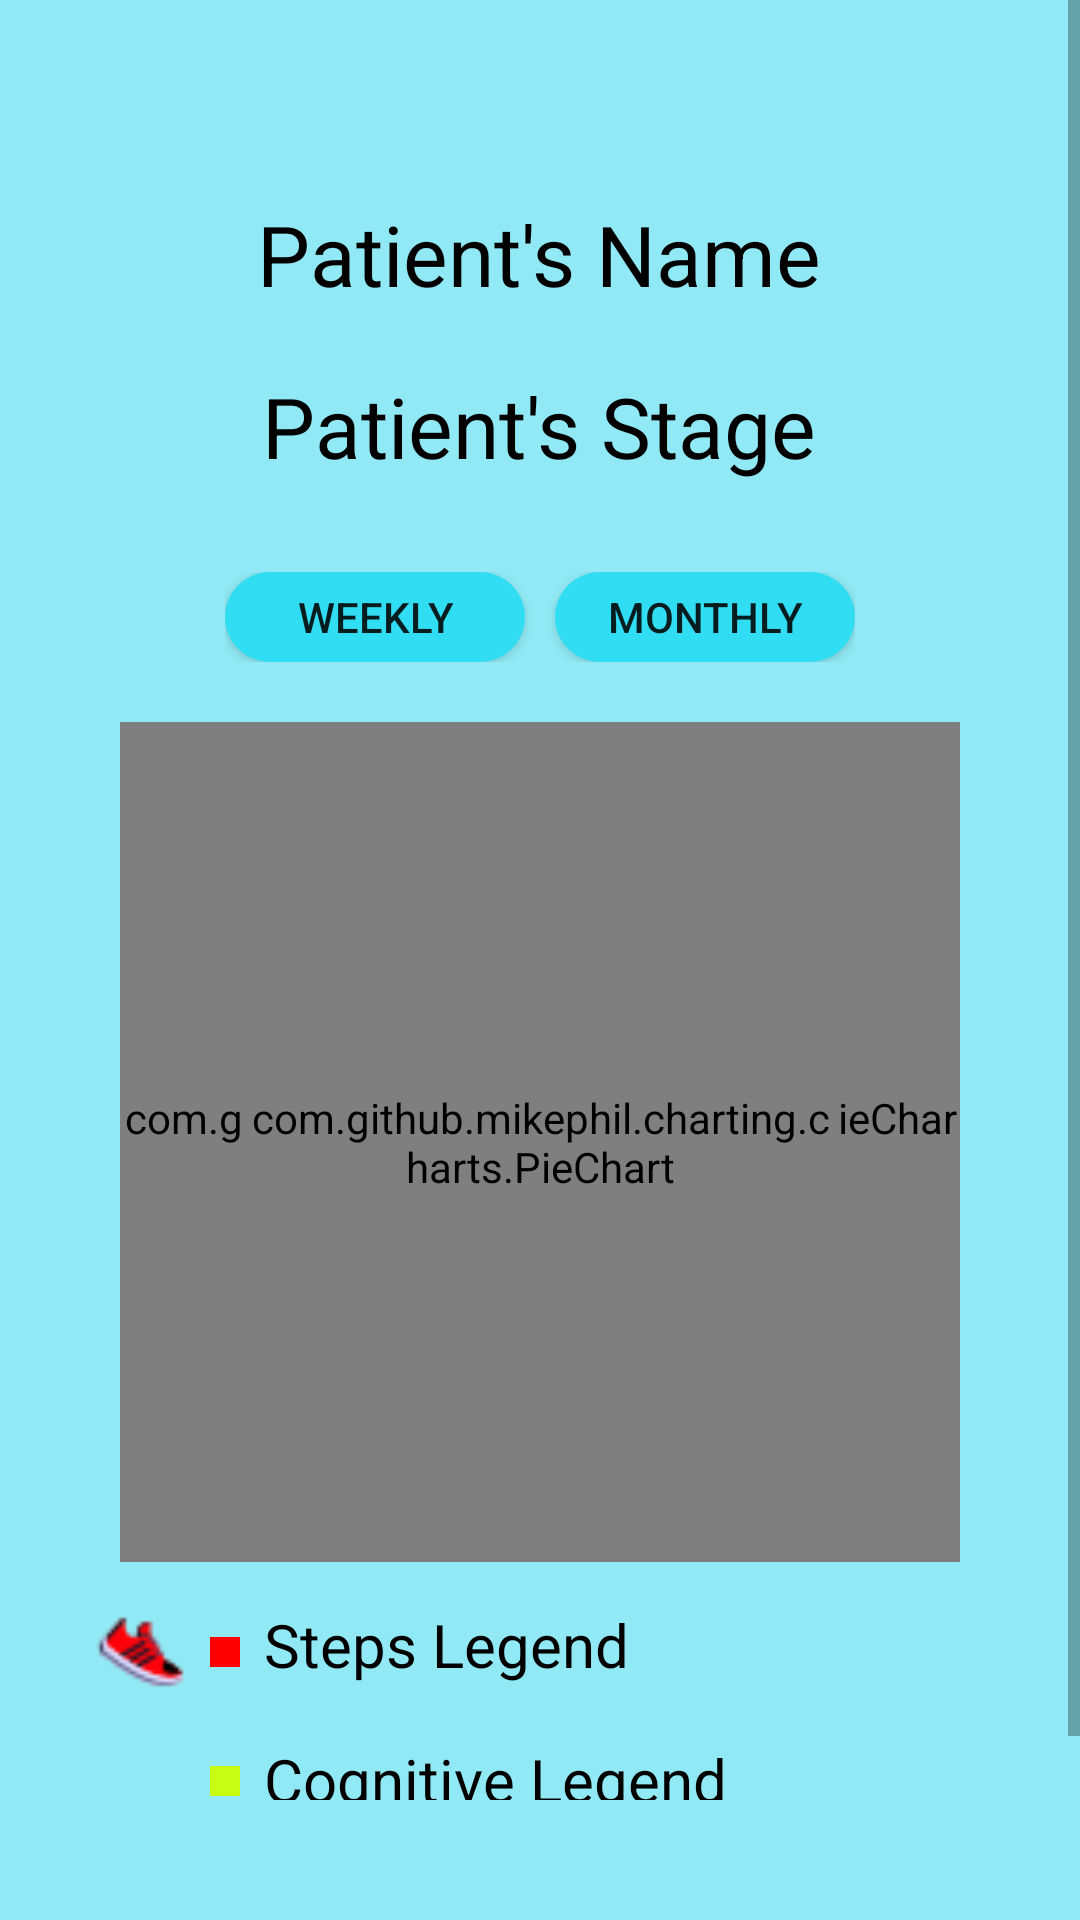

Here is an Android app screen rendered from its layout file. Give the layout XML and the strings, colors and styles it references.
<!-- AndroidManifest.xml: application theme Theme.MemoryMinder -->
<!-- res/layout/modules.xml -->
<androidx.constraintlayout.widget.ConstraintLayout
    xmlns:android="http://schemas.android.com/apk/res/android"
    xmlns:app="http://schemas.android.com/apk/res-auto"
    xmlns:tools="http://schemas.android.com/tools"
    android:layout_width="match_parent"
    android:layout_height="match_parent"
    android:fitsSystemWindows="true"
    tools:context=".ui.dashboard.DashboardFragment">

    <ScrollView
        android:layout_width="match_parent"
        android:layout_height="match_parent"
        android:background="@color/teal"
        android:paddingBottom="40dp"> 

        <LinearLayout
            android:layout_width="match_parent"
            android:layout_height="wrap_content"
            android:orientation="vertical"
            android:padding="16dp">

        <LinearLayout
            android:layout_width="wrap_content"
            android:layout_height="wrap_content"
            android:orientation="vertical"
            android:layout_gravity="center"
            android:layout_marginTop="30dp">

            <TextView
                android:id="@+id/tvPatientName"
                android:layout_width="wrap_content"
                android:layout_height="wrap_content"
                android:layout_marginTop="20dp"
                android:layout_centerHorizontal="true"
                android:textSize="28sp"
                android:textColor="@color/black"
                android:text="Patient's Name"
                tools:ignore="HardcodedText" />

            <TextView
                android:id="@+id/tvstage"
                android:layout_width="wrap_content"
                android:layout_height="wrap_content"
                android:layout_marginTop="20dp"
                android:layout_gravity="center"
                android:layout_centerHorizontal="true"
                android:textSize="28sp"
                android:textColor="@color/black"
                android:text="Patient's Stage"
                tools:ignore="HardcodedText" />

        </LinearLayout>

            <LinearLayout
                android:layout_width="wrap_content"
                android:layout_height="wrap_content"
                android:orientation="horizontal"
                android:layout_gravity="center"
                android:layout_marginTop="30dp">

                <Button
                    android:id="@+id/btnWeekly"
                    android:layout_width="100dp"
                    android:layout_height="30dp"
                    android:text="Weekly"
                    android:background="@drawable/dashbutton"
                    android:layout_marginEnd="10dp"/>

                <Button
                    android:id="@+id/btnMonthly"
                    android:layout_width="100dp"
                    android:layout_height="30dp"
                    android:background="@drawable/dashbutton"
                    android:text="Monthly" />

            </LinearLayout>
            

            <FrameLayout
                android:layout_width="match_parent"
                android:layout_height="wrap_content"
                android:layout_gravity="center"
                android:layout_marginTop="20dp">

                
                <com.github.mikephil.charting.charts.PieChart
                    android:id="@+id/outerChart"
                    android:layout_width="280dp"
                    android:layout_height="280dp"
                    android:layout_gravity="center" />

                
                <com.github.mikephil.charting.charts.PieChart
                    android:id="@+id/innerChart"
                    android:layout_width="200dp"
                    android:layout_height="200dp"
                    android:layout_gravity="center" />

                <com.github.mikephil.charting.charts.PieChart
                    android:id="@+id/innermostChart"
                    android:layout_width="200dp"
                    android:layout_height="200dp"
                    android:layout_gravity="center" />

            </FrameLayout>

            
            <LinearLayout
                android:layout_width="wrap_content"
                android:layout_height="wrap_content"
                android:orientation="horizontal"
                android:layout_marginTop="10dp"
                android:paddingStart="16dp"
                android:paddingEnd="16dp">

                <ImageView
                    android:layout_width="30dp"
                    android:layout_height="30dp"
                    android:layout_marginEnd="8dp"
                    android:layout_marginTop="5dp"
                    android:background="@drawable/step" />
                <ImageView
                    android:layout_width="10dp"
                    android:layout_height="10dp"
                    android:layout_marginEnd="8dp"
                    android:layout_marginTop="15dp"
                    android:background="@color/red" />

                <TextView
                    android:id="@+id/legendSteps"
                    android:layout_width="wrap_content"
                    android:layout_height="wrap_content"
                    android:textSize="20sp"
                    android:layout_marginTop="4dp"
                    android:textColor="@color/black"
                    android:text="Steps Legend" />
            </LinearLayout>
            <LinearLayout
                android:layout_width="wrap_content"
                android:layout_height="wrap_content"
                android:orientation="horizontal"
                android:layout_marginTop="10dp"
                android:paddingStart="16dp"
                android:paddingEnd="16dp">

                <ImageView
                    android:layout_width="30dp"
                    android:layout_height="30dp"
                    android:layout_marginEnd="8dp"
                    android:layout_marginTop="00dp"
                    android:background="@drawable/pastime" />

                <ImageView
                    android:layout_width="10dp"
                    android:layout_height="10dp"
                    android:layout_marginEnd="8dp"
                    android:layout_marginTop="13dp"
                    android:background="@color/YellowGreen" />

                <TextView
                    android:id="@+id/legendcognitive"
                    android:layout_width="wrap_content"
                    android:layout_height="wrap_content"
                    android:textSize="20sp"
                    android:layout_marginTop="4dp"
                    android:textColor="@color/black"
                    android:text="Cognitive Legend" />
            </LinearLayout>

            <LinearLayout
                android:layout_width="wrap_content"
                android:layout_height="wrap_content"
                android:orientation="horizontal"
                android:layout_marginTop="10dp"
                android:paddingStart="16dp"
                android:paddingEnd="16dp">

                <ImageView
                    android:layout_width="30dp"
                    android:layout_height="30dp"
                    android:layout_marginEnd="8dp"
                    android:layout_marginTop="00dp"
                    android:background="@drawable/match2" />
                <ImageView
                    android:layout_width="10dp"
                    android:layout_height="10dp"
                    android:layout_marginEnd="8dp"
                    android:layout_marginTop="13dp"
                    android:background="@color/PURPLE" />

                <TextView
                    android:id="@+id/legendMemoryGame"
                    android:layout_width="wrap_content"
                    android:layout_height="wrap_content"
                    android:textSize="20sp"
                    android:layout_marginTop="4dp"
                    android:textColor="@color/black"
                    android:text="Memory Legend" />
            </LinearLayout>

        </LinearLayout>
    </ScrollView>

</androidx.constraintlayout.widget.ConstraintLayout>
<!-- resources referenced by this layout -->
<resources>
  <color name="PURPLE">#f386fc</color>
  <color name="YellowGreen">#C8FD13</color>
  <color name="black">#FF000000</color>
  <color name="red">#FFFF0000</color>"
  <color name="teal">#90E9F4</color>"
  <!-- drawable dashbutton (drawable) -->
  <shape xmlns:android="http://schemas.android.com/apk/res/android"
      android:shape="rectangle">
      <solid android:color="#31DDF3" />
      <corners android:radius="40dp" />
  </shape>
  <!-- drawable step: png bitmap (drawable, 1071 bytes) -->
  <style name="Theme.MemoryMinder" parent="Base.Theme.MemoryMinder" />
  <style name="Base.Theme.MemoryMinder" parent="Theme.AppCompat.Light.NoActionBar">
          <item name="colorPrimary">#24D7ED</item>
          <item name="colorSecondary">#E8E8E8</item>
          <item name="colorTertiary">#98C4CA</item>
          
          
      </style>
</resources>
